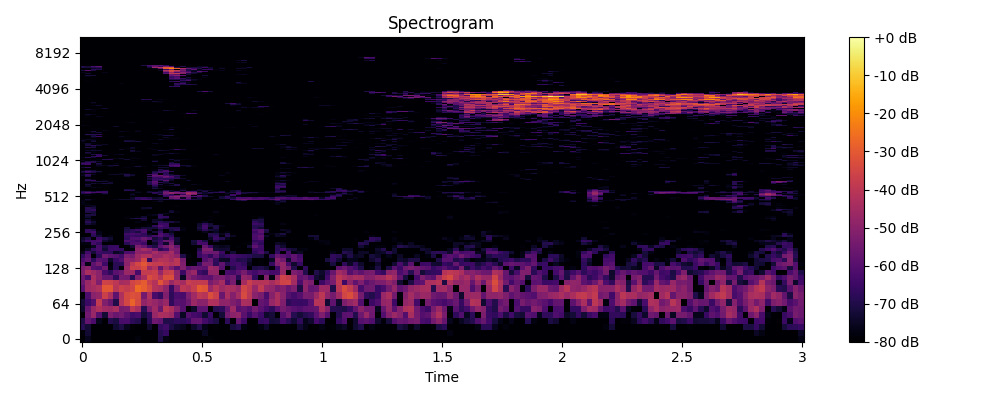

Data behind this chart, as committed beside it:
0, 1, 2, 3, 4, 5, 6, 7, 8, 9, 10, 11, 12, 13, 14, 15, 16, 17, 18, 19, 20, 21, 22, 23
-80.0, -76.07, -80.0, -80.0, -80.0, -80.0, -80.0, -80.0, -80.0, -80.0, -78.25, -80.0, -80.0, -80.0, -70.25, -77.26, -80.0, -80.0, -80.0, -80.0, -80.0, -80.0, -80.0, -78.9
-78.49, -73.12, -80.0, -80.0, -80.0, -80.0, -80.0, -80.0, -80.0, -80.0, -80.0, -80.0, -80.0, -80.0, -69.07, -66.24, -80.0, -80.0, -80.0, -80.0, -80.0, -80.0, -75.19, -80.0
-69.04, -72.6, -80.0, -79.79, -80.0, -80.0, -73.14, -70.48, -75.68, -79.15, -80.0, -80.0, -73.57, -80.0, -66.83, -64.21, -70.64, -74.23, -75.69, -80.0, -74.09, -69.65, -76.61, -80.0
-70.56, -57.8, -61.97, -76.16, -80.0, -69.33, -71.33, -62.95, -62.43, -67.56, -69.47, -77.65, -68.17, -55.59, -57.53, -70.22, -69.41, -67.61, -68.37, -66.06, -58.01, -57.67, -63.56, -67.8
-80.0, -54.92, -47.29, -59.76, -72.71, -52.56, -56.47, -54.45, -59.35, -64.13, -62.4, -72.16, -67.44, -47.49, -43.21, -44.05, -46.53, -60.79, -75.53, -60.55, -63.36, -64.92, -73.13, -65.56
-73.56, -57.06, -47.03, -42.8, -45.64, -46.57, -43.98, -53.94, -52.89, -39.94, -44.18, -68.75, -52.93, -45.82, -56.06, -39.92, -43.65, -51.5, -60.25, -80.0, -73.81, -59.01, -59, -80.0
-72.04, -65.59, -60.16, -38.82, -51.77, -56.65, -70.14, -41.88, -34.96, -28.12, -34.35, -48.79, -45.34, -47.63, -50.88, -47.03, -67.23, -60.29, -60.4, -55.79, -46.86, -50.56, -49.78, -42.34
-79.17, -61.85, -50.03, -48.24, -36.79, -43.28, -58.63, -42.54, -34.26, -32.35, -33.17, -54.21, -42.96, -62.79, -66.49, -51.93, -67.7, -61.94, -62.69, -52.63, -45.35, -39.5, -41.05, -32.73
-59.84, -45.99, -44.53, -42.89, -30.83, -30.69, -40.66, -36.38, -38.32, -35.68, -26.44, -29.07, -34.06, -41.6, -43.3, -49.18, -66.06, -50.95, -39.91, -41.8, -37.68, -29.88, -31.54, -47.23
-56.04, -47.01, -42.94, -51.89, -36.19, -36.34, -39.85, -44.74, -43.49, -35.41, -32.96, -29.57, -37.45, -41.71, -31.5, -38.25, -46.98, -41.93, -45.21, -37.48, -38.89, -38.27, -38.56, -53.25
-55.66, -62.98, -43.86, -49.73, -56.63, -56.7, -67.26, -53.83, -54.95, -68.23, -51.04, -43.57, -33.4, -36.19, -41.02, -32.61, -32.5, -48.97, -75.11, -50.17, -54.24, -57.64, -58.96, -59.15
-52.2, -43.6, -46.18, -50.06, -62.78, -67.58, -59.43, -56.5, -47.18, -46.05, -63.02, -38.33, -38.41, -36.66, -47.63, -37.92, -36.38, -49.08, -65.25, -50.91, -47.18, -64.19, -66.97, -49
-52.94, -50.19, -60.05, -61.79, -55.39, -77.2, -68.31, -78.58, -47.45, -37.05, -37.51, -33.6, -46.7, -41.62, -57.47, -44.8, -52.02, -59.8, -51.47, -59.91, -56.58, -57.86, -59.41, -46.13
-58.27, -77.05, -58.8, -53.51, -64.44, -78.91, -68.65, -68.07, -49.77, -40.14, -34.84, -30.87, -36.48, -38.2, -37.9, -39.86, -42.14, -40.13, -52.05, -80.0, -77.99, -66.55, -53.52, -53.87
-62.42, -58.24, -68.08, -59.66, -61.23, -73.98, -65.83, -61.52, -49.19, -49.9, -45.95, -35.12, -66.82, -44.14, -41.51, -42.09, -45.18, -40.09, -53.56, -80.0, -80.0, -80.0, -60.49, -56.15
-67.46, -60.59, -80.0, -68.21, -55.18, -58.67, -60.22, -64.14, -52.7, -54.58, -46.25, -42.45, -42.34, -47.62, -46.98, -43.29, -45.72, -49.34, -70.18, -78.02, -80.0, -66.01, -62.13, -67.43
-75.57, -63.98, -72.46, -64.78, -66.76, -66.95, -75.02, -72.73, -61.94, -60.86, -49.46, -49.89, -50.52, -44.14, -48.15, -49.04, -44.93, -54.11, -80.0, -80.0, -80.0, -65.02, -55.33, -55.55
-80.0, -74.87, -65.86, -62.76, -72.91, -65.04, -65.03, -66.29, -79.38, -77.93, -49.26, -44.4, -47.2, -55.57, -68.65, -64, -50.79, -53.18, -80.0, -80.0, -80.0, -70.37, -52.47, -52.13
-80.0, -80.0, -75.51, -62.99, -70.91, -66.01, -65.78, -80.0, -80.0, -73.08, -52.51, -56.93, -65.78, -70.47, -59.5, -54.11, -49.26, -57.6, -80.0, -80.0, -80.0, -78.87, -56.69, -65.41
-77.65, -77.55, -63.72, -67.36, -80.0, -80.0, -80.0, -80.0, -68.42, -61.89, -61.14, -64.96, -80.0, -73.89, -64.09, -74.14, -54.44, -74.97, -80.0, -80.0, -72.61, -63.46, -63.46, -80.0
-72.02, -65.31, -63.76, -62.21, -73.36, -76.53, -80.0, -80.0, -61.87, -62.58, -64.82, -59.97, -80.0, -69.27, -65.42, -57.14, -57.95, -72.91, -80.0, -80.0, -71.82, -64.26, -70.95, -80.0
-74.12, -69.97, -80.0, -65.2, -69.41, -73.14, -80.0, -80.0, -67.4, -61.38, -60.73, -56.06, -59.76, -72.09, -67.25, -73.75, -62.64, -72.93, -80.0, -80.0, -80.0, -80.0, -80.0, -74.75
-80.0, -80.0, -68.43, -72.85, -80.0, -77.25, -80.0, -80.0, -66.84, -65.05, -67.1, -66.78, -69.25, -63.46, -60.59, -65.09, -67.82, -80.0, -80.0, -80.0, -80.0, -80.0, -80.0, -69.83
-80.0, -80.0, -66.45, -75.98, -80.0, -80.0, -80.0, -80.0, -64.29, -62.57, -63.48, -67.49, -75.89, -80.0, -61.7, -65.99, -71.95, -80.0, -80.0, -80.0, -80.0, -80.0, -80.0, -68.74
-80.0, -66.92, -63.81, -76.26, -80.0, -80.0, -80.0, -80.0, -70.08, -67.6, -71.37, -62.66, -80.0, -72.16, -65.86, -79.8, -75.07, -80.0, -80.0, -80.0, -80.0, -80.0, -75.73, -80.0
-80.0, -67.07, -70.17, -80.0, -80.0, -80.0, -80.0, -80.0, -70.36, -68.3, -64.74, -62.75, -72.48, -79.72, -71.39, -80.0, -71.31, -67.52, -77.18, -80.0, -80.0, -74.33, -67.51, -72.08
-80.0, -80.0, -80.0, -80.0, -80.0, -80.0, -80.0, -80.0, -72.31, -80.0, -76.45, -72.21, -72.31, -72.05, -65.46, -67.01, -69.51, -69.52, -78.12, -80.0, -80.0, -71.43, -64.11, -78.43
-80.0, -80.0, -80.0, -80.0, -80.0, -80.0, -80.0, -80.0, -80.0, -80.0, -80.0, -78.76, -77.47, -67.47, -60.41, -64.63, -80.0, -80.0, -80.0, -80.0, -80.0, -72.98, -63.58, -72
-80.0, -71.91, -75.31, -80.0, -80.0, -80.0, -80.0, -80.0, -80.0, -80.0, -80.0, -80.0, -78.62, -80.0, -65.51, -65.22, -80.0, -80.0, -80.0, -80.0, -80.0, -73.91, -67.32, -72.36
-80.0, -68.64, -73.19, -80.0, -80.0, -80.0, -80.0, -80.0, -80.0, -80.0, -76.94, -80.0, -80.0, -72.92, -67.93, -70.92, -70.82, -74.63, -80.0, -80.0, -80.0, -80.0, -76.35, -80.0
-80.0, -72.26, -77.75, -80.0, -80.0, -80.0, -80.0, -80.0, -80.0, -80.0, -80.0, -73.43, -80.0, -74.63, -75.53, -80.0, -80.0, -80.0, -80.0, -80.0, -80.0, -80.0, -80.0, -78.19
-80.0, -79.04, -80.0, -80.0, -80.0, -80.0, -80.0, -80.0, -77.47, -71.8, -68.84, -68.45, -80.0, -80.0, -69.51, -73.98, -79.39, -79.24, -80.0, -80.0, -80.0, -80.0, -80.0, -80.0
-80.0, -73.33, -80.0, -80.0, -80.0, -80.0, -80.0, -80.0, -78.52, -80.0, -78.23, -73.15, -80.0, -80.0, -66.79, -66.94, -78.45, -80.0, -80.0, -80.0, -80.0, -80.0, -80.0, -78.71
-80.0, -71.55, -71.23, -80.0, -80.0, -80.0, -80.0, -80.0, -80.0, -80.0, -80.0, -80.0, -77.51, -76.12, -67.68, -78.09, -80.0, -80.0, -80.0, -80.0, -80.0, -80.0, -80.0, -80.0
-80.0, -80.0, -72.66, -80.0, -80.0, -80.0, -80.0, -80.0, -80.0, -80.0, -80.0, -80.0, -79.44, -80.0, -76.82, -75.69, -80.0, -80.0, -80.0, -80.0, -80.0, -80.0, -80.0, -80.0
-80.0, -70.51, -72.13, -80.0, -80.0, -80.0, -80.0, -80.0, -80.0, -80.0, -80.0, -80.0, -80.0, -80.0, -80.0, -80.0, -72.6, -77.66, -80.0, -80.0, -80.0, -80.0, -80.0, -80.0
-80.0, -68.26, -66.93, -80.0, -80.0, -80.0, -80.0, -80.0, -80.0, -80.0, -80.0, -80.0, -80.0, -80.0, -80.0, -80.0, -74.1, -80.0, -80.0, -80.0, -80.0, -80.0, -80.0, -80.0
-80.0, -69.48, -66.91, -80.0, -80.0, -80.0, -80.0, -80.0, -80.0, -80.0, -79.69, -77.32, -80.0, -80.0, -80.0, -80.0, -80.0, -80.0, -80.0, -80.0, -80.0, -80.0, -80.0, -80.0
-80.0, -69.16, -71.61, -80.0, -80.0, -80.0, -80.0, -80.0, -80.0, -80.0, -80.0, -74.71, -73.29, -80.0, -80.0, -80.0, -80.0, -80.0, -80.0, -80.0, -80.0, -80.0, -80.0, -80.0
-80.0, -79.28, -74.06, -80.0, -80.0, -80.0, -80.0, -80.0, -80.0, -80.0, -80.0, -80.0, -79.39, -80.0, -80.0, -80.0, -79.93, -78.32, -79.86, -80.0, -80.0, -80.0, -80.0, -80.0
-80.0, -75.89, -75.96, -80.0, -80.0, -80.0, -80.0, -80.0, -80.0, -80.0, -80.0, -80.0, -80.0, -80.0, -80.0, -80.0, -79.4, -79.55, -80.0, -80.0, -80.0, -80.0, -80.0, -80.0
-76.98, -78.23, -80.0, -80.0, -80.0, -80.0, -80.0, -80.0, -80.0, -80.0, -80.0, -80.0, -80.0, -80.0, -80.0, -80.0, -80.0, -80.0, -80.0, -80.0, -80.0, -80.0, -80.0, -80.0
-76.81, -80.0, -80.0, -80.0, -80.0, -80.0, -80.0, -80.0, -80.0, -79.36, -80.0, -80.0, -80.0, -80.0, -80.0, -80.0, -80.0, -80.0, -80.0, -80.0, -80.0, -80.0, -80.0, -80.0
-77.24, -80.0, -80.0, -80.0, -80.0, -80.0, -80.0, -80.0, -80.0, -80.0, -80.0, -80.0, -80.0, -77.03, -73.27, -80.0, -80.0, -80.0, -80.0, -80.0, -80.0, -80.0, -80.0, -80.0
-77.09, -76.27, -80.0, -80.0, -80.0, -80.0, -80.0, -80.0, -80.0, -80.0, -80.0, -80.0, -79.86, -80.0, -76.07, -79.49, -80.0, -80.0, -80.0, -78.83, -80.0, -80.0, -80.0, -80.0
-80.0, -72.95, -77.72, -80.0, -80.0, -80.0, -77.2, -73.34, -73.42, -73.43, -68.6, -64.06, -64.51, -70.86, -71.67, -69.31, -71.07, -66.43, -61.98, -65.85, -71.03, -72.97, -80.0, -80.0
-80.0, -80.0, -80.0, -79.47, -80.0, -80.0, -80.0, -80.0, -80.0, -74.54, -67.82, -66.98, -70.14, -74.53, -73.25, -80.0, -56.73, -54.33, -75.55, -58.19, -77.13, -71.94, -80.0, -80.0
-80.0, -80.0, -80.0, -80.0, -80.0, -80.0, -80.0, -80.0, -80.0, -80.0, -80.0, -80.0, -80.0, -80.0, -80.0, -66.81, -52.74, -50.09, -54.62, -53.99, -61.55, -63.31, -70.47, -74
-80.0, -76.49, -80.0, -80.0, -80.0, -80.0, -80.0, -80.0, -80.0, -77.04, -78.37, -80.0, -80.0, -80.0, -80.0, -63.75, -64.51, -59.1, -51.59, -55.63, -78.15, -60.91, -69.37, -79.83
-76.96, -80.0, -80.0, -79.3, -77.31, -80.0, -80.0, -80.0, -80.0, -73.73, -80.0, -80.0, -80.0, -80.0, -66.86, -58.84, -68.34, -80.0, -67.47, -48.77, -54.09, -80.0, -76.75, -80.0
-69.56, -67.88, -75.21, -78.78, -71.04, -80.0, -80.0, -80.0, -80.0, -77, -80.0, -80.0, -80.0, -69.65, -73.96, -54.59, -49.18, -55.73, -56.32, -43.58, -47.22, -67.05, -73.95, -73.84
-66, -59.35, -62.62, -62.57, -65.52, -80.0, -80.0, -80.0, -80.0, -80.0, -75.34, -79.16, -72.14, -66.49, -70.05, -53.99, -48.91, -51.91, -54.74, -47.19, -49.65, -71.29, -75.08, -68.76
-69.2, -69.17, -73.05, -67.65, -66.04, -80.0, -80.0, -80.0, -80.0, -78.34, -77.61, -80.0, -73.35, -76.49, -72.32, -58.27, -73.58, -66.29, -80.0, -61.68, -61.42, -80.0, -69.86, -80.0
-79.03, -80.0, -80.0, -80.0, -77.19, -80.0, -80.0, -80.0, -68.62, -68.95, -80.0, -80.0, -79.73, -79.15, -76.43, -69.27, -73.61, -80.0, -70.47, -80.0, -76.44, -73.19, -73.26, -75.37
-80.0, -80.0, -80.0, -80.0, -80.0, -80.0, -80.0, -80.0, -71.66, -73.19, -80.0, -80.0, -80.0, -78.52, -80.0, -80.0, -80.0, -80.0, -76.85, -80.0, -80.0, -76.18, -80.0, -80.0
-80.0, -80.0, -80.0, -80.0, -80.0, -80.0, -80.0, -80.0, -80.0, -80.0, -80.0, -80.0, -78.44, -71.55, -75.29, -80.0, -80.0, -80.0, -77.43, -80.0, -80.0, -79.79, -80.0, -80.0
-80.0, -80.0, -76.54, -77.25, -80.0, -80.0, -80.0, -80.0, -80.0, -80.0, -80.0, -80.0, -80.0, -74.1, -80.0, -80.0, -80.0, -80.0, -80.0, -80.0, -78.52, -80.0, -80.0, -80.0
-80.0, -73.78, -78.54, -80.0, -80.0, -80.0, -80.0, -80.0, -80.0, -80.0, -80.0, -80.0, -77.11, -70.33, -76.73, -80.0, -80.0, -80.0, -80.0, -80.0, -80.0, -80.0, -80.0, -80.0
-80.0, -75.36, -80.0, -78.86, -74.7, -78.11, -80.0, -80.0, -78.9, -80.0, -80.0, -80.0, -78.72, -66.81, -69.4, -78.76, -80.0, -76.5, -80.0, -80.0, -80.0, -80.0, -80.0, -80.0
-80.0, -74.64, -79.95, -80.0, -78.29, -80.0, -80.0, -80.0, -80.0, -80.0, -80.0, -80.0, -80.0, -67.2, -80.0, -77.7, -73.57, -70.16, -78.44, -80.0, -80.0, -80.0, -80.0, -80.0
... 965 more rows
